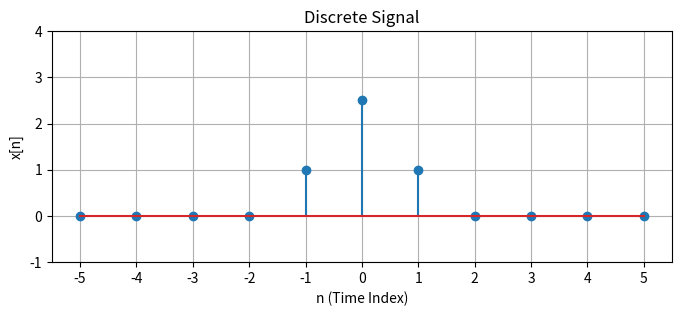

Generate this figure with matplotlib:
import numpy as np

import matplotlib.pyplot as plt

class DiscreteSignal:
    def __init__(self, INF):
        self.INF = INF
        self.values = np.zeros(2 * INF + 1)

    def set_value_at_time(self, time: int, value):
        if 0 <= time <= 2*self.INF+1:
            self.values[time] = value
        else:
            raise ValueError("Time index out of range")

    def shift_signal(self, shift: int):
        new_signal = DiscreteSignal(self.INF)
        if(shift >= 0):
            new_signal.values = np.concatenate((np.zeros(shift), self.values[: len(self.values) - shift]))
        elif(shift < 0):
            new_signal.values = np.concatenate((self.values[-shift:], np.zeros(-shift)))
        return new_signal

    def add(self, other):
        new_signal = DiscreteSignal(self.INF)
        new_signal.values = self.values + other.values
        return new_signal

    def multiply(self, other):
        if self.INF != other.INF:
            raise ValueError("Signals must have the same INF value")
        new_signal = DiscreteSignal(self.INF)
        new_signal.values = self.values * other.values
        return new_signal

    def multiply_const_factor(self, scaler):
        new_signal = DiscreteSignal(self.INF)
        new_signal.values = self.values * scaler
        return new_signal

    def check_plot(self):
        time_indices = np.arange(-self.INF, self.INF + 1,1)
        plt.figure(figsize=(8,3))
        plt.xticks(time_indices)
        plt.stem(time_indices, self.values)
        y_range = (-1, max(np.max(self.values), 3) + 1)
        plt.ylim(*y_range)
        plt.xlabel("n (Time Index)")
        plt.ylabel("x[n]")
        plt.title("Discrete Signal")
        plt.grid(True)
        plt.show()

    def plot(
        self,
        DiscreteSignals: list["DiscreteSignal"],
        title,
        subTitle,
        subplotTitles,
        saveTo,
    ):
        final_response = DiscreteSignals[len(DiscreteSignals) - 1]
        DiscreteSignals = DiscreteSignals[: len(DiscreteSignals) - 1]

        # Create a figure with multiple subplots (4 rows, 3 columns)
        fig, axs = plt.subplots(4, 3, figsize=(10, 10))
        y_range = (-1, max(np.max(self.values), 3) + 1)

        # Title for the entire figure
        fig.suptitle(subTitle, fontsize=16)

        # Plot the individual impulses δ[n-k] * x[k]
        row, col = 0, 0
        for DiscreteSignal, subplotTitle in zip(DiscreteSignals, subplotTitles):
            axs[row, col].stem(
                np.arange(-self.INF, self.INF + 1, 1),
                DiscreteSignal.values,
                basefmt="r-",
            )
            axs[row, col].set_xticks(np.arange(-self.INF, self.INF + 1, 1))
            axs[row, col].set_ylim(*y_range)
            axs[row, col].set_title(subplotTitle)
            axs[row, col].set_xlabel("n (Time Index)")
            axs[row, col].set_ylabel("x[n]")
            axs[row, col].grid(True)
            col += 1
            if col == 3:
                col = 0
                row += 1

        # Plot the sum of all impulse responses in the last subplot
        axs[row, col].stem(
            np.arange(-self.INF, self.INF + 1, 1), final_response.values, basefmt="r-"
        )
        axs[row, col].set_xticks(np.arange(-self.INF, self.INF + 1, 1))
        axs[row, col].set_ylim(*y_range)
        axs[row, col].set_title(subplotTitles[len(subplotTitles) - 1])
        axs[row, col].set_xlabel("n(Time Index)")
        axs[row, col].set_ylabel("x[n]")
        axs[row, col].grid(True)

        # Adjust layout to prevent overlapping of plots
        plt.tight_layout()
        plt.subplots_adjust(top=0.9, bottom=0.1)

        # Add a caption below the figure
        fig.text(
            0.5,
            0.01,
            title,
            ha="center",
            fontsize=12,
        )

        # Save figure
        plt.savefig(saveTo)

        # Display the plot
        # plt.show()


if __name__ == "__main__":
    INF = 5
    x = DiscreteSignal(INF)
    y= DiscreteSignal(INF)
    y.set_value_at_time( INF - 1, 1)
    y.set_value_at_time( INF, 2)
    x.set_value_at_time( INF + 0, 0.5)
    x.set_value_at_time( INF + 1, 1)
    x.add(y).check_plot()